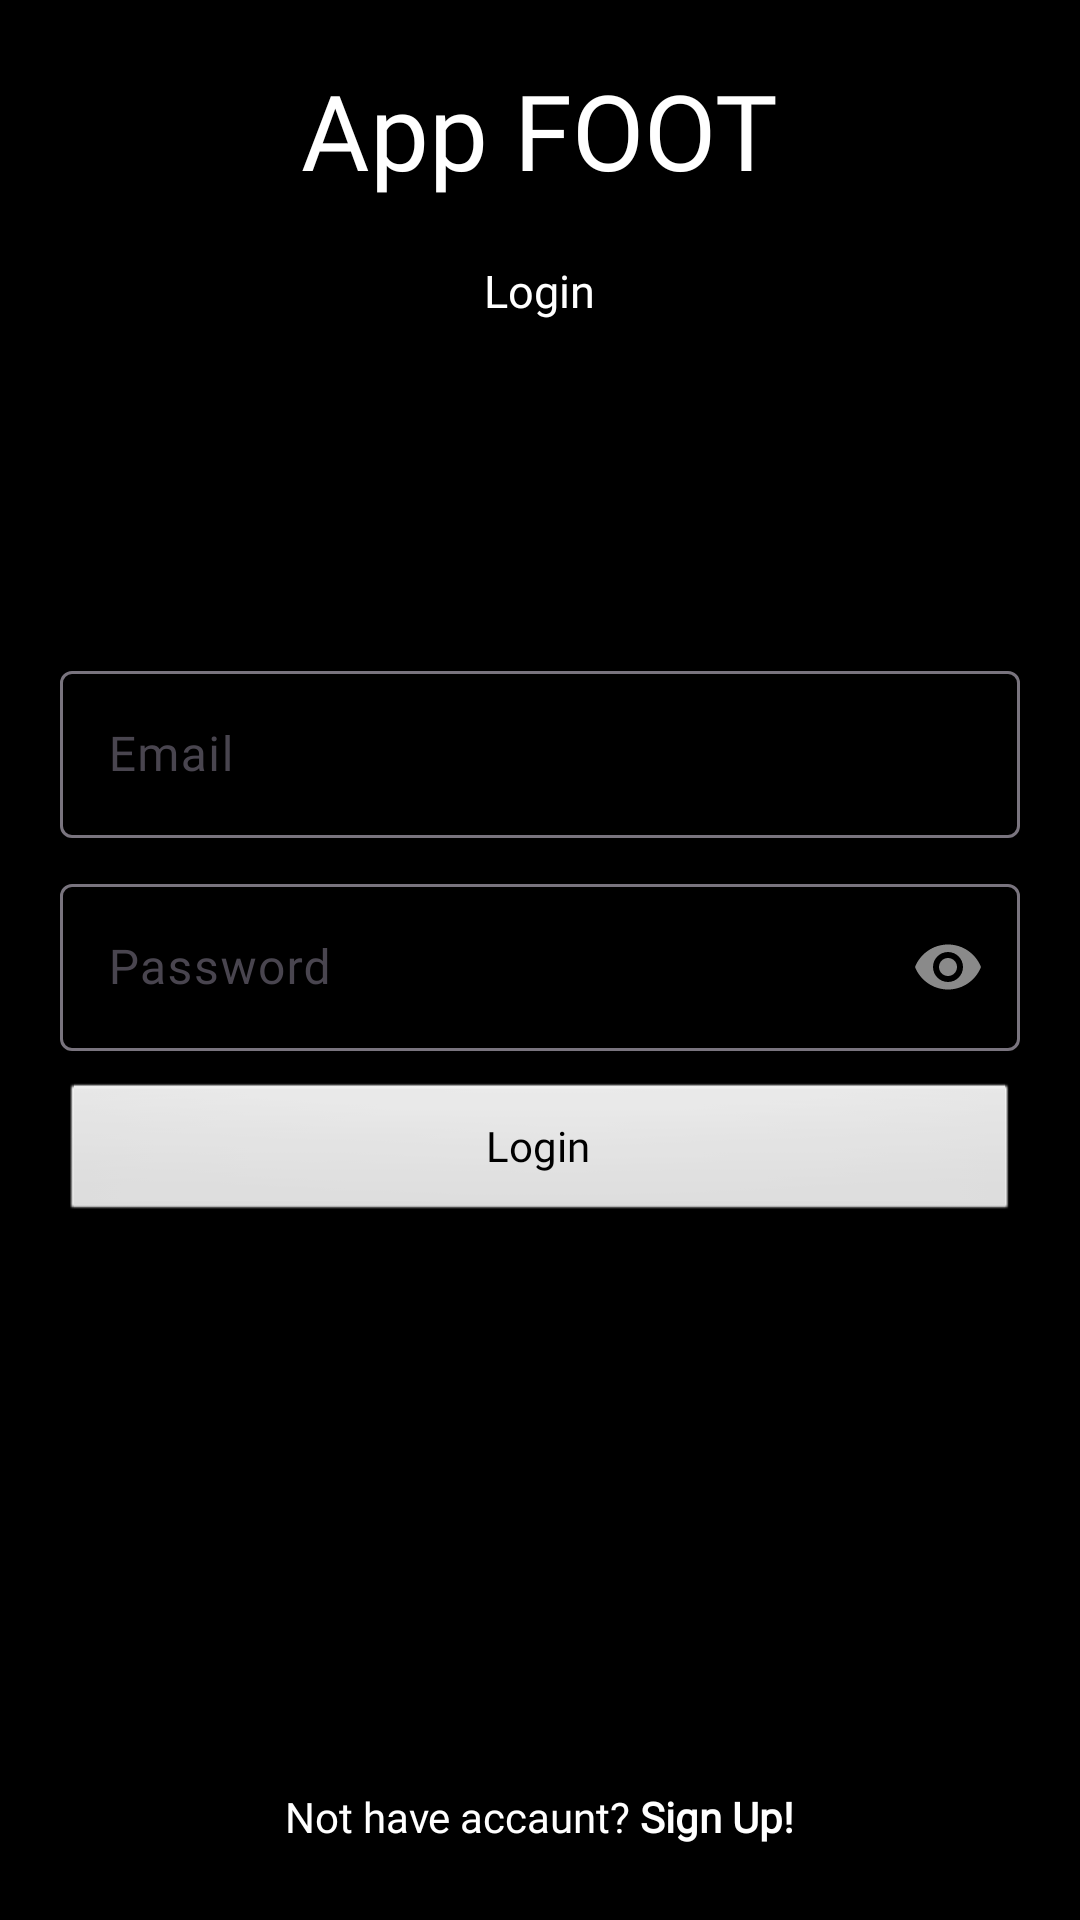

Here is an Android app screen rendered from its layout file. Give the layout XML and the strings, colors and styles it references.
<!-- AndroidManifest.xml: application theme Theme.FOOT6chat -->
<!-- res/layout/activity_login.xml -->
<?xml version="1.0" encoding="utf-8"?>
<RelativeLayout xmlns:android="http://schemas.android.com/apk/res/android"
    xmlns:app="http://schemas.android.com/apk/res-auto"
    xmlns:tools="http://schemas.android.com/tools"
    android:id="@+id/login_element"
    android:layout_width="match_parent"
    android:layout_height="match_parent"
    android:background="@android:color/black"
    android:padding="20dp"
    android:theme="@android:style/Theme.WithActionBar"
    tools:context=".enterapp.LoginActivity">

    <TextView
        android:id="@+id/titleLableTv"
        android:layout_width="wrap_content"
        android:layout_height="wrap_content"
        android:layout_centerHorizontal="true"
        android:fontFamily="@font/montserrat"
        android:text="App FOOT"
        android:textColor="@android:color/white"
        android:textSize="35sp" />

    <TextView
        android:layout_width="wrap_content"
        android:layout_height="wrap_content"
        android:layout_below="@+id/titleLableTv"
        android:layout_centerHorizontal="true"
        android:layout_marginTop="20dp"
        android:fontFamily="@font/montserrat"
        android:text="Login"
        android:textColor="@android:color/white"
        android:textSize="15sp" />

    
    <com.google.android.material.textfield.TextInputLayout
        android:id="@+id/emailSpace"
        android:layout_width="match_parent"
        android:layout_height="wrap_content"
        android:layout_above="@id/passwordSpace"
        android:layout_centerInParent="true"
        android:layout_marginBottom="10dp">

        <EditText
            android:id="@+id/emailField"
            android:layout_width="match_parent"
            android:layout_height="wrap_content"
            android:fontFamily="@font/montserrat"
            android:hint="Email"
            android:inputType="textEmailAddress"
            android:textColor="@android:color/white" />
    </com.google.android.material.textfield.TextInputLayout>


    
    <com.google.android.material.textfield.TextInputLayout
        android:id="@+id/passwordSpace"
        android:layout_width="match_parent"
        android:layout_height="wrap_content"
        android:layout_centerInParent="true"
        app:passwordToggleEnabled="true">

        <EditText
            android:id="@+id/passwordField"
            android:layout_width="match_parent"
            android:layout_height="wrap_content"
            android:fontFamily="@font/montserrat"
            android:hint="Password"
            android:inputType="textPassword"
            android:textColor="@android:color/white"

            />
    </com.google.android.material.textfield.TextInputLayout>

    
    <androidx.appcompat.widget.AppCompatButton
        android:id="@+id/loginBtn"
        android:layout_width="match_parent"
        android:layout_height="wrap_content"
        android:layout_below="@id/passwordSpace"
        android:layout_marginTop="10dp"
        android:fontFamily="@font/montserrat"
        android:text="Login" />

    
    <TextView
        android:id="@+id/noAccountTv"
        android:layout_width="wrap_content"
        android:layout_height="wrap_content"
        android:layout_alignParentBottom="true"
        android:layout_centerHorizontal="true"
        android:fontFamily="@font/montserrat"
        android:padding="5dp"
        android:textColor="@android:color/white"
        android:text="@string/no_accaunt" />

</RelativeLayout>
<!-- resources referenced by this layout -->
<resources>
  <string name="no_accaunt">Not have accaunt? <b>Sign Up!</b></string>
  <style name="Theme.FOOT6chat" parent="Base.Theme.FOOT6chat" />
  <style name="Base.Theme.FOOT6chat" parent="Theme.Material3.DayNight.NoActionBar">
          
          
      </style>
</resources>
